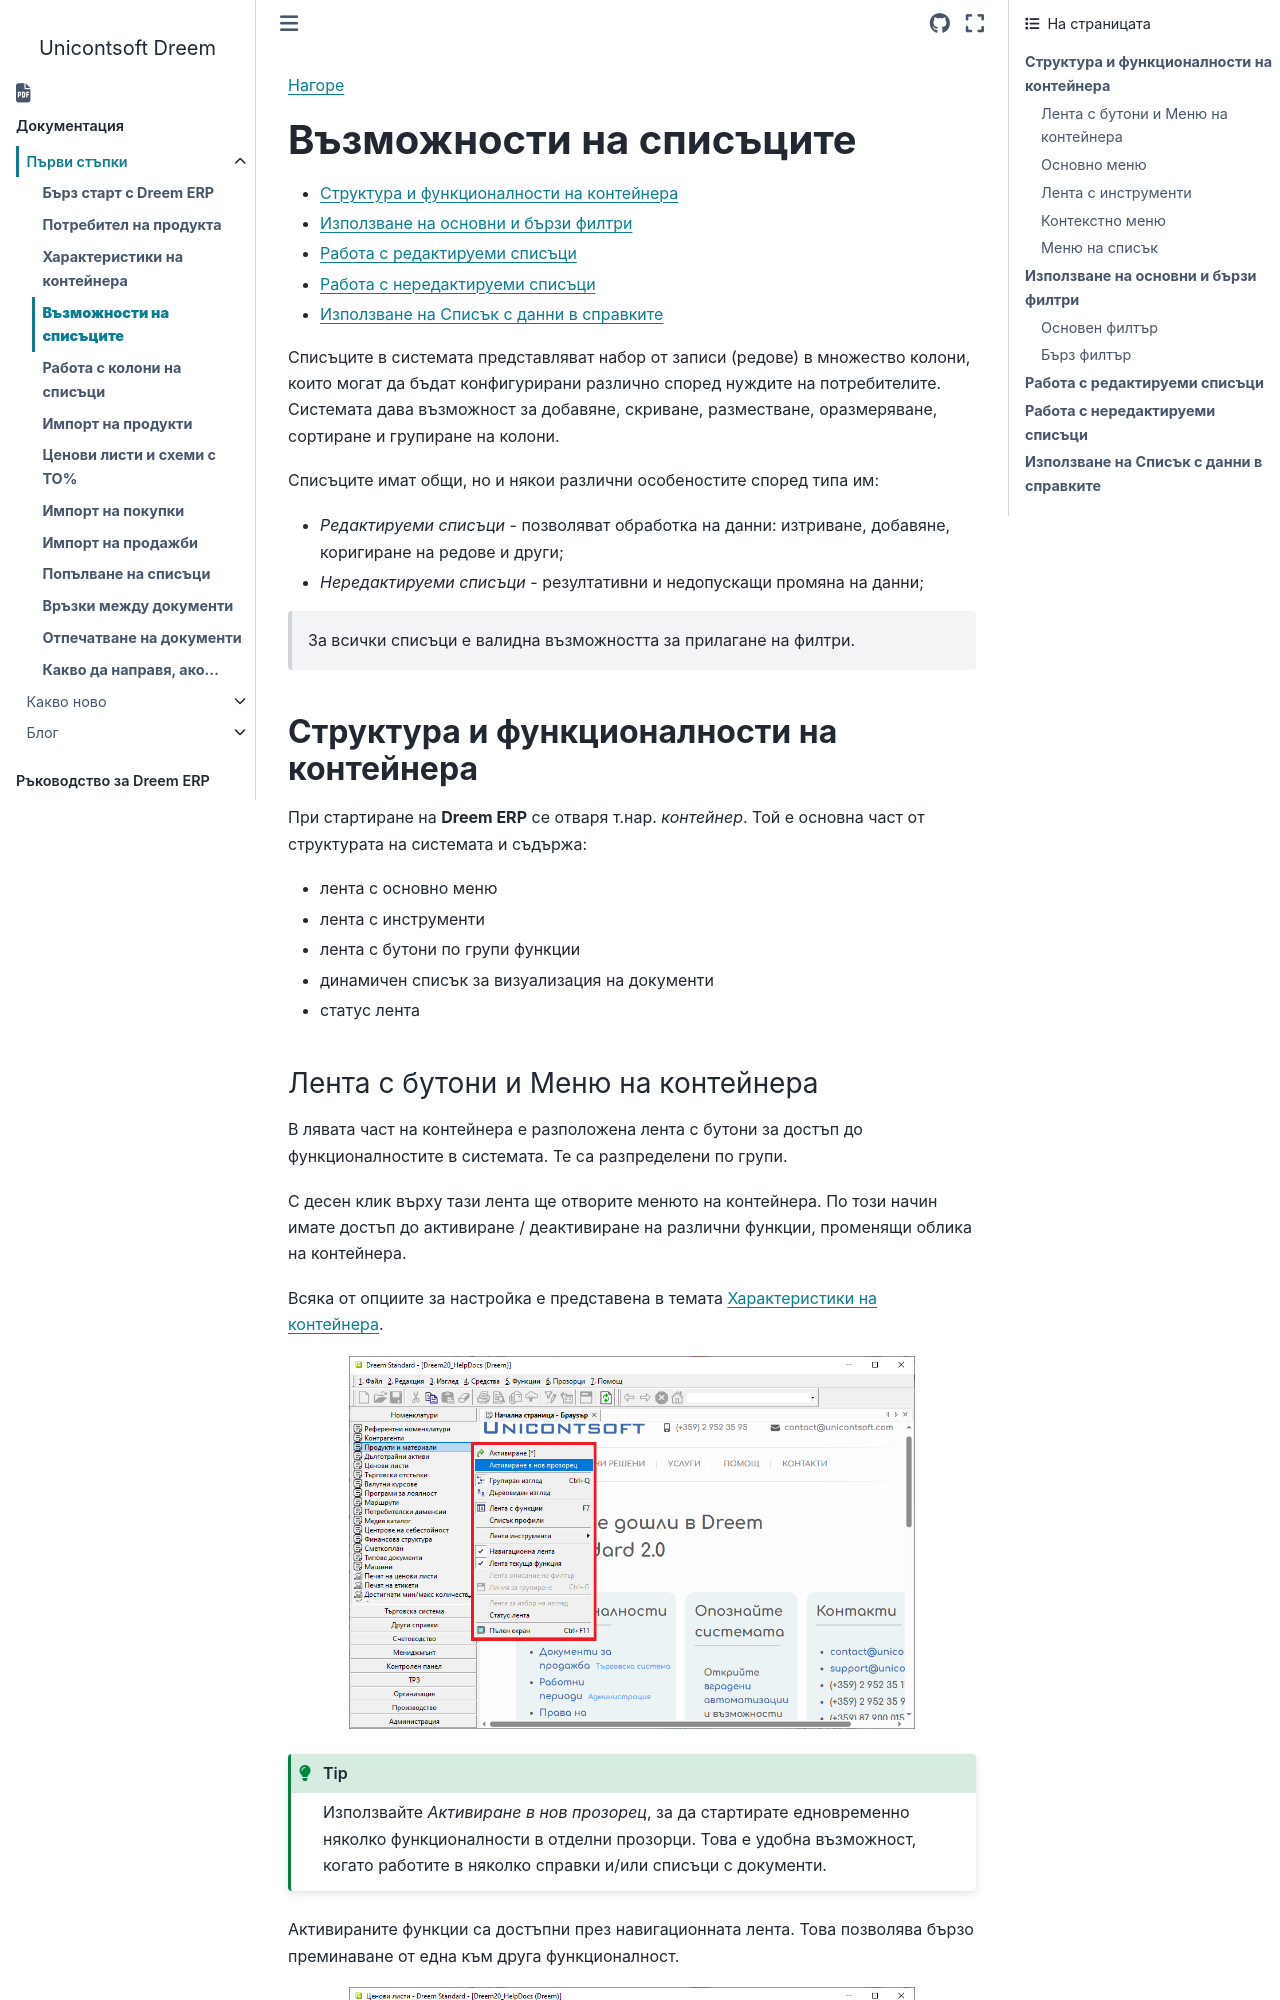

repository: Unicontsoft/unicontsoft.github.io · page: start/003-lists-configuration.html · generator: sphinx

```{only} html
[Нагоре](000-index)
```

# **Възможности на списъците**

- [Структура и функционалности на контейнера](#структура-и-функционалности-на-контейнера)
- [Използване на основни и бързи филтри](#използване-на-основни-и-бързи-филтри)
- [Работа с редактируеми списъци](#работа-с-редактируеми-списъци)
- [Работа с нередактируеми списъци](#работа-с-нередактируеми-списъци)
- [Използване на Списък с данни в справките](#използване-на-списък-с-данни-в-справките)

Списъците в системата представляват набор от записи (редове) в множество колони, които могат да бъдат конфигурирани различно според нуждите на потребителите. Системата дава възможност за добавяне, скриване, разместване, оразмеряване, сортиране и групиране на колони.  

Списъците имат общи, но и някои различни особеностите според типа им:  
- *Редактируеми списъци* - позволяват обработка на данни: изтриване, добавяне, коригиране на редове и други;  
- *Нередактируеми списъци* - резултативни и недопускащи промяна на данни;   

> За всички списъци е валидна възможността за прилагане на филтри.  

## **Структура и функционалности на контейнера**

При стартиране на **Dreem ERP** се отваря т.нар. *контейнер*. Той е основна част от структурата на системата и съдържа:  

- лента с основно меню  
- лента с инструменти  
- лента с бутони по групи функции  
- динамичен списък за визуализация на документи  
- статус лента
